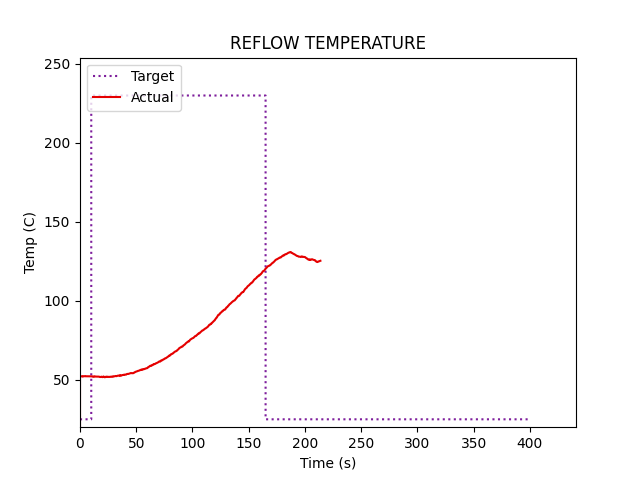

Data behind this chart, as committed beside it:
0, 0
0, 52.31
0, 52.25
0, 52.13
1.0, 52.25
1.26, 52.25
1.51, 52.25
1.76, 52.25
2.01, 52.13
2.26, 52.06
2.52, 52.19
2.77, 52.13
3.02, 52.25
3.27, 52.31
3.53, 52.25
3.78, 52.25
4.03, 52.25
4.28, 52.31
4.53, 52.38
4.78, 52.38
5.04, 52.25
5.29, 52.25
5.54, 52.19
5.79, 52.25
6.05, 52.25
6.3, 52.25
6.55, 52.31
6.8, 52.19
7.05, 52.31
7.31, 52.31
7.56, 52.25
7.81, 52.31
8.06, 52.25
8.31, 52.25
8.57, 52.25
8.82, 52.25
9.07, 52.25
9.32, 52.25
9.57, 52.25
9.83, 52.25
10.08, 52.19
10.33, 52.19
10.58, 52.19
10.83, 52.19
11.09, 52.19
11.34, 52.0
11.59, 52.0
11.84, 51.88
12.09, 51.94
12.35, 52.06
12.6, 52.06
12.85, 52.19
13.1, 52.06
13.35, 52.13
13.61, 52.06
13.86, 52.06
14.11, 52.06
14.36, 52.06
14.61, 52.06
14.87, 52.0
15.12, 52.06
... 799 more rows
